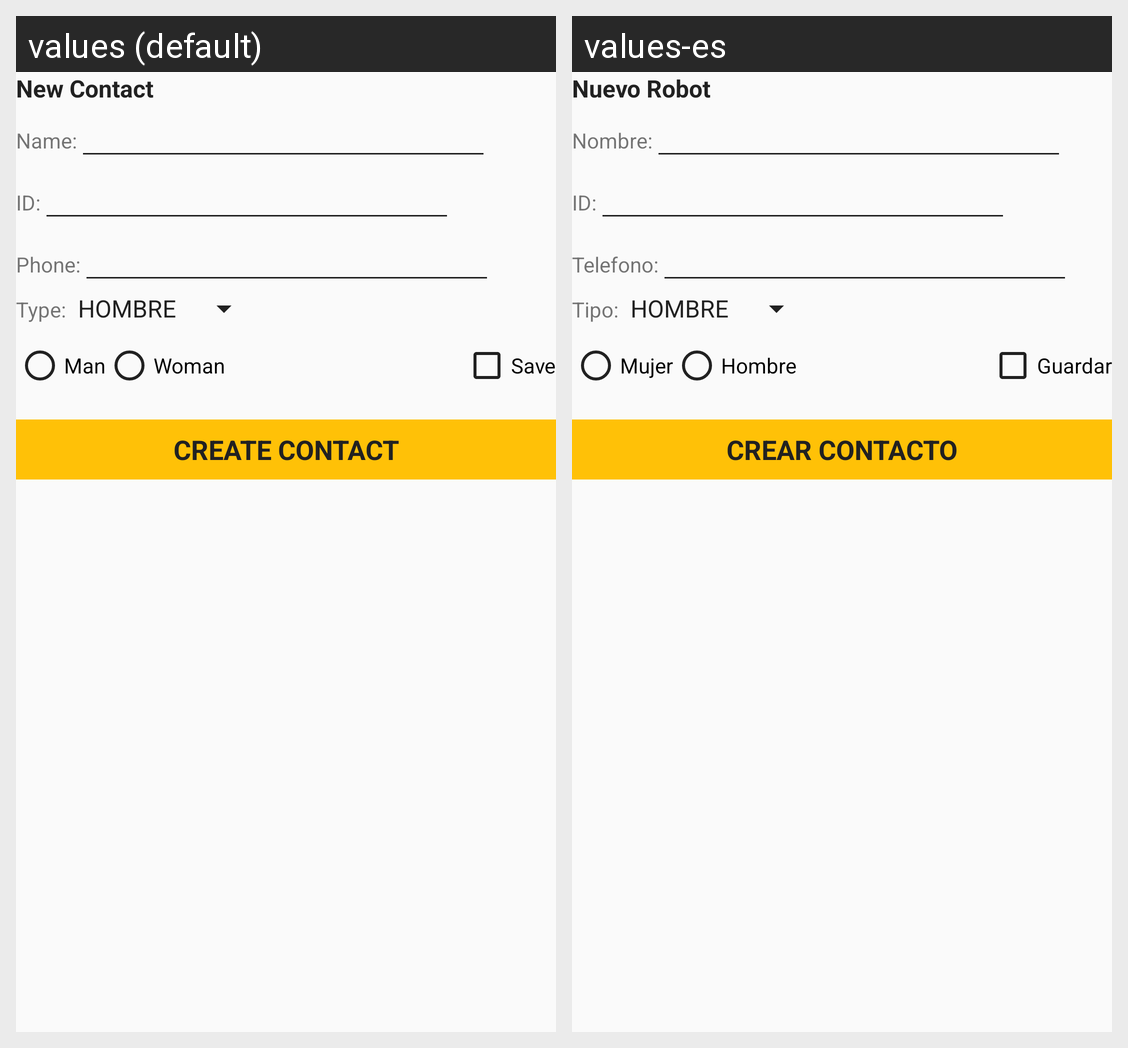

For this localized Android screen grid, give each drawn string resource with its value in every locale shown.
Android screen res/layout/activity_nuevo_contacto.xml rendered under 2 locales, left to right: values (default), values-es. Device: Nexus 5 (rendered at 1080×1920; each locale shown at half size, 540×960, under a caption strip naming it); theme TemaAlex.
Strings drawn on this screen, with the default value and each locale's value (text and hints the layout hard-codes, and strings that could not be matched under every locale, appear in the picture but are not listed):

nuevo_contacto
  values: New Contact
  values-es: Nuevo Robot

nombre
  values: Name:
  values-es: Nombre:

id
  values: ID:
  values-es: ID:

phone
  values: Phone:
  values-es: Telefono:

tipo
  values: Type:
  values-es: Tipo:

mujer
  values: Man
  values-es: Mujer

hombre
  values: Woman
  values-es: Hombre

guardar
  values: Save
  values-es: Guardar

crear_contacto
  values: CREATE CONTACT
  values-es: CREAR CONTACTO
